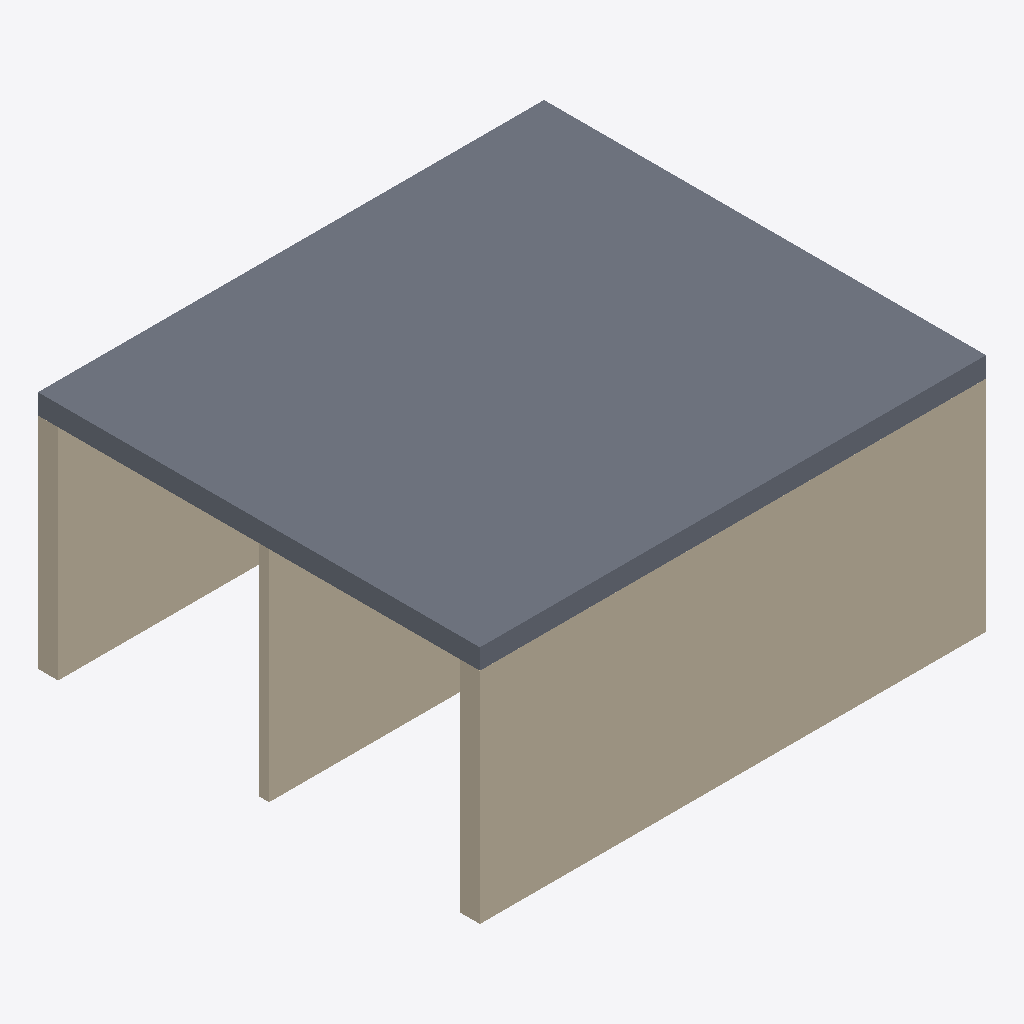
Isometric view of an IFC building model (IFC-SPF (STEP), schema IFC4, length unit metre), seen from the south-west, elements coloured by IFC class (only those large enough to see are counted): 3 walls (beige), 1 slab (grey).
Extent 6.0 m × 5.2 m × 2.8 m (x, y, z). Storeys (1): EG at 0.00 m. Elements (5): 4 IfcWall, 1 IfcSlab.

HEADER;
FILE_DESCRIPTION(('ViewDefinition [DesignTransferView]','Timber Junction v1'),'2;1');
FILE_NAME('model-v1.ifc','2026-11-13T00:00:00',(''),(''),'','Timber Junction generate.py','');
FILE_SCHEMA(('IFC4'));
ENDSEC;
DATA;
#30=IFCPROJECT('0PeJeDeMDHLAopSJ2OVI6D',#5,'Timber Junction',$,$,$,$,(#24),#11);
#32=IFCSITE('1DjhF5denV3PPnn4C4vs6D',#5,'Site',$,$,#31,$,$,.ELEMENT.,$,$,$,$,$);
#34=IFCBUILDING('3mr82Ba49RCfCxAxiP9Ixc',#5,'Building',$,$,#33,$,$,.ELEMENT.,$,$,$);
#36=IFCBUILDINGSTOREY('26qALsilrMefbzSsOoLq6v',#5,'EG',$,$,#35,$,$,.ELEMENT.,0.0);
#161=IFCSLAB('1DeckeUeberEGStabil001',#5,'Decke über EG',$,$,#154,#160,$,.FLOOR.);
#109=IFCWALL('1WandW1altAussenwand01',#5,'Wand 1',$,$,#102,#108,$,.STANDARD.);
#122=IFCWALL('1WandW2altAussenwand02',#5,'Wand 2',$,$,#115,#121,$,.STANDARD.);
#135=IFCWALL('1WandW3InnenwandStabil',#5,'Wand 3',$,$,#128,#134,$,.STANDARD.);
ENDSEC;
